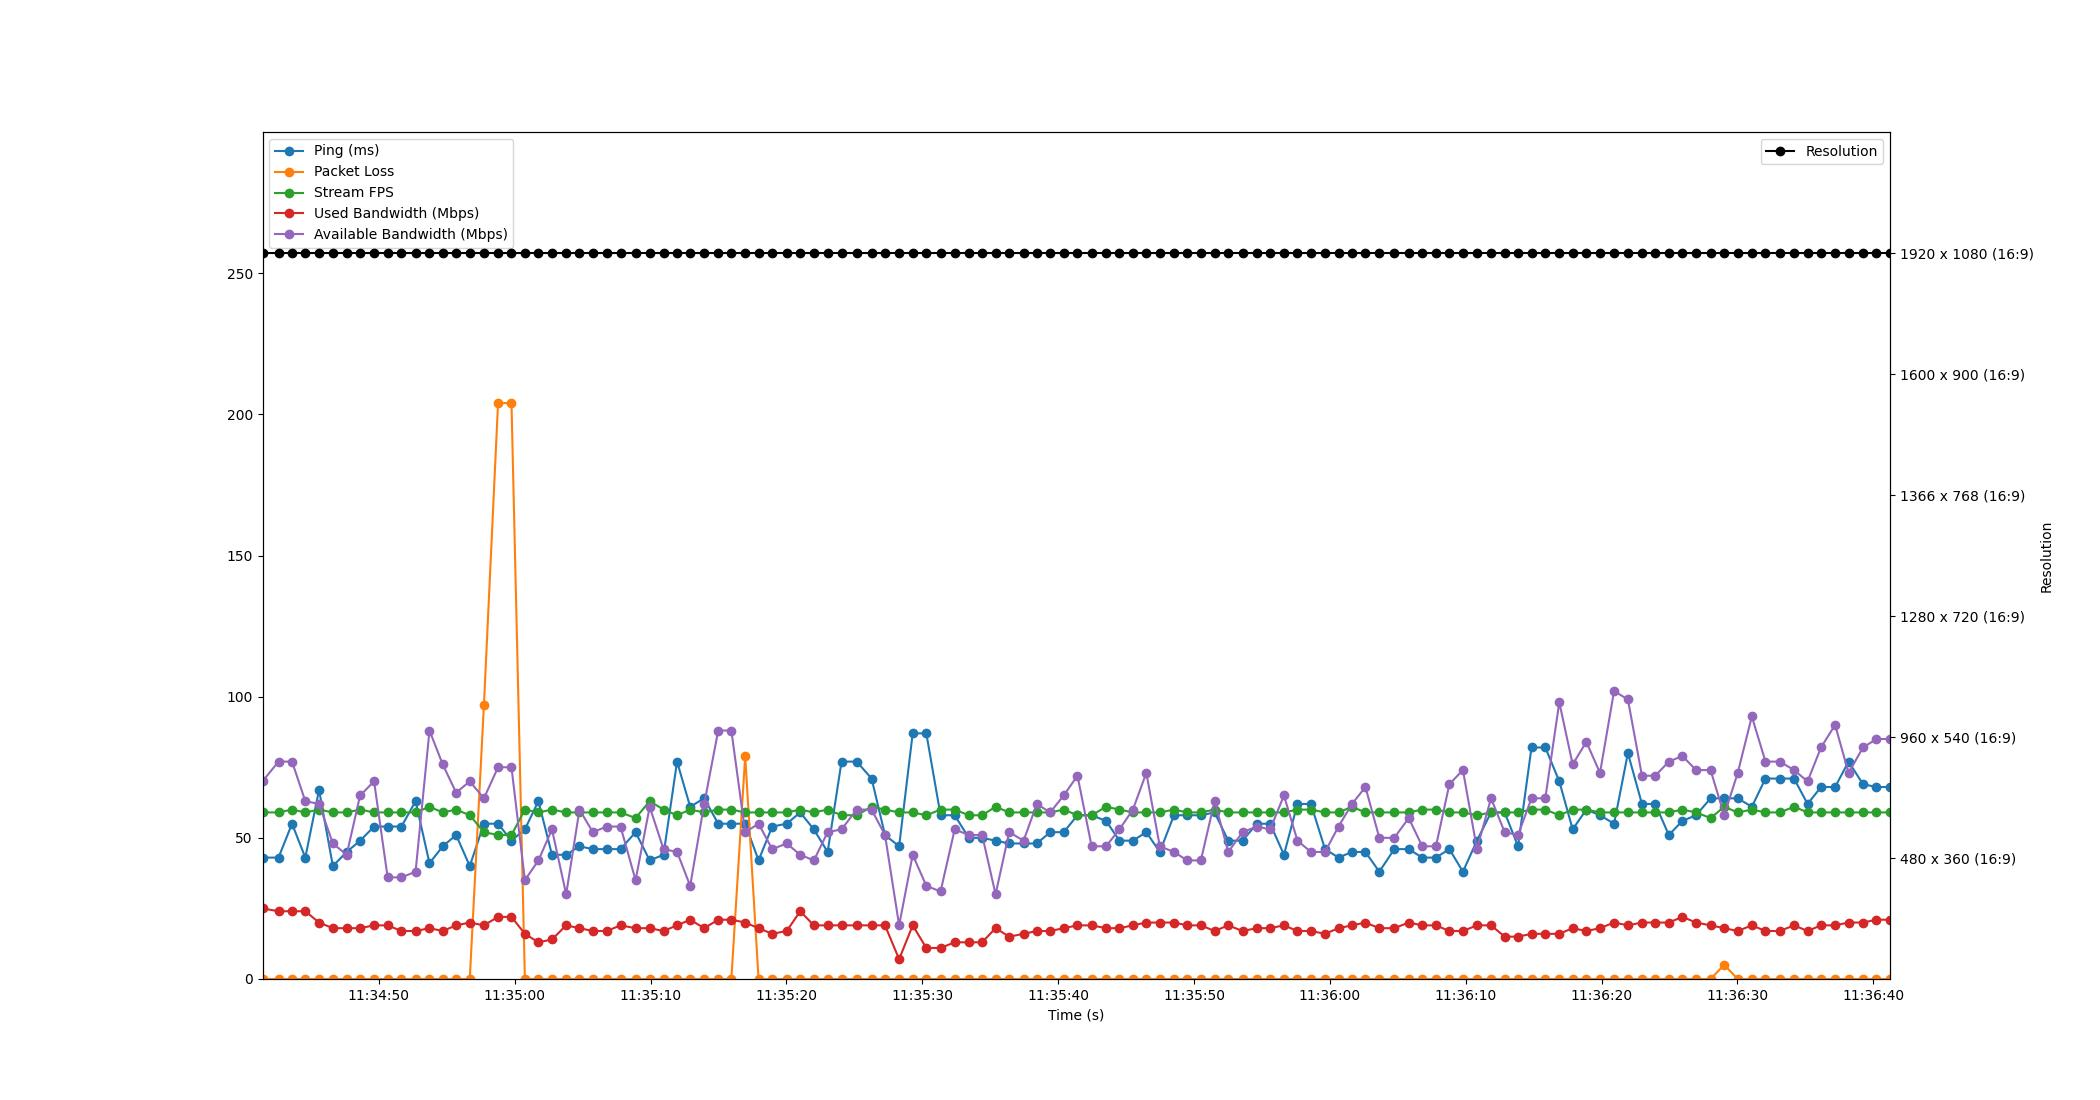

The file beside this chart, header and first rows:
Time, Timestamp, Ping, Packet Loss, Stream FPS, Used Bandwidth, Resolution, Available Bandwidth
1.9073486328125e-06, 2023-07-19 11:34:41.434066, 43, 0, 59, 25, 1920 x 1080 (16:9), 70
1.178, 2023-07-19 11:34:42.611809, 43, 0, 59, 24, 1920 x 1080 (16:9), 77
2.174, 2023-07-19 11:34:43.607574, 55, 0, 60, 24, 1920 x 1080 (16:9), 77
3.151, 2023-07-19 11:34:44.584895, 43, 0, 59, 24, 1920 x 1080 (16:9), 63
4.162, 2023-07-19 11:34:45.596185, 67, 0, 60, 20, 1920 x 1080 (16:9), 62
5.179, 2023-07-19 11:34:46.613454, 40, 0, 59, 18, 1920 x 1080 (16:9), 48
6.194, 2023-07-19 11:34:47.628230, 45, 0, 59, 18, 1920 x 1080 (16:9), 44
7.184, 2023-07-19 11:34:48.618125, 49, 0, 60, 18, 1920 x 1080 (16:9), 65
8.213, 2023-07-19 11:34:49.647014, 54, 0, 59, 19, 1920 x 1080 (16:9), 70
9.211, 2023-07-19 11:34:50.644977, 54, 0, 59, 19, 1920 x 1080 (16:9), 36
10.23, 2023-07-19 11:34:51.665004, 54, 0, 59, 17, 1920 x 1080 (16:9), 36
11.27, 2023-07-19 11:34:52.700737, 63, 0, 59, 17, 1920 x 1080 (16:9), 38
12.29, 2023-07-19 11:34:53.725355, 41, 0, 61, 18, 1920 x 1080 (16:9), 88
13.27, 2023-07-19 11:34:54.700430, 47, 0, 59, 17, 1920 x 1080 (16:9), 76
14.25, 2023-07-19 11:34:55.686435, 51, 0, 60, 19, 1920 x 1080 (16:9), 66
15.26, 2023-07-19 11:34:56.690550, 40, 0, 58, 20, 1920 x 1080 (16:9), 70
16.3, 2023-07-19 11:34:57.732081, 55, 97, 52, 19, 1920 x 1080 (16:9), 64
17.34, 2023-07-19 11:34:58.771915, 55, 204, 51, 22, 1920 x 1080 (16:9), 75
18.33, 2023-07-19 11:34:59.760739, 49, 204, 51, 22, 1920 x 1080 (16:9), 75
19.31, 2023-07-19 11:35:00.746559, 53, 0, 60, 16, 1920 x 1080 (16:9), 35
20.31, 2023-07-19 11:35:01.742844, 63, 0, 59, 13, 1920 x 1080 (16:9), 42
21.31, 2023-07-19 11:35:02.740687, 44, 0, 60, 14, 1920 x 1080 (16:9), 53
22.35, 2023-07-19 11:35:03.784888, 44, 0, 59, 19, 1920 x 1080 (16:9), 30
23.33, 2023-07-19 11:35:04.765812, 47, 0, 59, 18, 1920 x 1080 (16:9), 60
24.32, 2023-07-19 11:35:05.750128, 46, 0, 59, 17, 1920 x 1080 (16:9), 52
25.34, 2023-07-19 11:35:06.770350, 46, 0, 59, 17, 1920 x 1080 (16:9), 54
26.35, 2023-07-19 11:35:07.787430, 46, 0, 59, 19, 1920 x 1080 (16:9), 54
27.46, 2023-07-19 11:35:08.893795, 52, 0, 57, 18, 1920 x 1080 (16:9), 35
28.5, 2023-07-19 11:35:09.933531, 42, 0, 63, 18, 1920 x 1080 (16:9), 61
29.52, 2023-07-19 11:35:10.950107, 44, 0, 60, 17, 1920 x 1080 (16:9), 46
30.51, 2023-07-19 11:35:11.948074, 77, 0, 58, 19, 1920 x 1080 (16:9), 45
31.48, 2023-07-19 11:35:12.913724, 61, 0, 60, 21, 1920 x 1080 (16:9), 33
32.51, 2023-07-19 11:35:13.944716, 64, 0, 59, 18, 1920 x 1080 (16:9), 62
33.54, 2023-07-19 11:35:14.977100, 55, 0, 60, 21, 1920 x 1080 (16:9), 88
34.51, 2023-07-19 11:35:15.944200, 55, 0, 60, 21, 1920 x 1080 (16:9), 88
35.53, 2023-07-19 11:35:16.962634, 55, 79, 59, 20, 1920 x 1080 (16:9), 52
36.51, 2023-07-19 11:35:17.946463, 42, 0, 59, 18, 1920 x 1080 (16:9), 55
37.52, 2023-07-19 11:35:18.949354, 54, 0, 59, 16, 1920 x 1080 (16:9), 46
38.59, 2023-07-19 11:35:20.021504, 55, 0, 59, 17, 1920 x 1080 (16:9), 48
39.58, 2023-07-19 11:35:21.011610, 59, 0, 60, 24, 1920 x 1080 (16:9), 44
40.58, 2023-07-19 11:35:22.016838, 53, 0, 59, 19, 1920 x 1080 (16:9), 42
41.6, 2023-07-19 11:35:23.032093, 45, 0, 60, 19, 1920 x 1080 (16:9), 52
42.62, 2023-07-19 11:35:24.054026, 77, 0, 58, 19, 1920 x 1080 (16:9), 53
43.74, 2023-07-19 11:35:25.170551, 77, 0, 58, 19, 1920 x 1080 (16:9), 60
44.83, 2023-07-19 11:35:26.266498, 71, 0, 61, 19, 1920 x 1080 (16:9), 60
45.82, 2023-07-19 11:35:27.254088, 51, 0, 60, 19, 1920 x 1080 (16:9), 51
46.86, 2023-07-19 11:35:28.293242, 47, 0, 59, 7, 1920 x 1080 (16:9), 19
47.86, 2023-07-19 11:35:29.292140, 87, 0, 59, 19, 1920 x 1080 (16:9), 44
48.86, 2023-07-19 11:35:30.294480, 87, 0, 58, 11, 1920 x 1080 (16:9), 33
49.91, 2023-07-19 11:35:31.342509, 58, 0, 60, 11, 1920 x 1080 (16:9), 31
50.95, 2023-07-19 11:35:32.383987, 58, 0, 60, 13, 1920 x 1080 (16:9), 53
51.99, 2023-07-19 11:35:33.421914, 50, 0, 58, 13, 1920 x 1080 (16:9), 51
52.97, 2023-07-19 11:35:34.404123, 50, 0, 58, 13, 1920 x 1080 (16:9), 51
53.96, 2023-07-19 11:35:35.391621, 49, 0, 61, 18, 1920 x 1080 (16:9), 30
54.96, 2023-07-19 11:35:36.396017, 48, 0, 59, 15, 1920 x 1080 (16:9), 52
56.02, 2023-07-19 11:35:37.453598, 48, 0, 59, 16, 1920 x 1080 (16:9), 49
57, 2023-07-19 11:35:38.430040, 48, 0, 59, 17, 1920 x 1080 (16:9), 62
57.98, 2023-07-19 11:35:39.409108, 52, 0, 59, 17, 1920 x 1080 (16:9), 59
58.97, 2023-07-19 11:35:40.406498, 52, 0, 60, 18, 1920 x 1080 (16:9), 65
59.99, 2023-07-19 11:35:41.421125, 58, 0, 58, 19, 1920 x 1080 (16:9), 72
... 59 more rows
